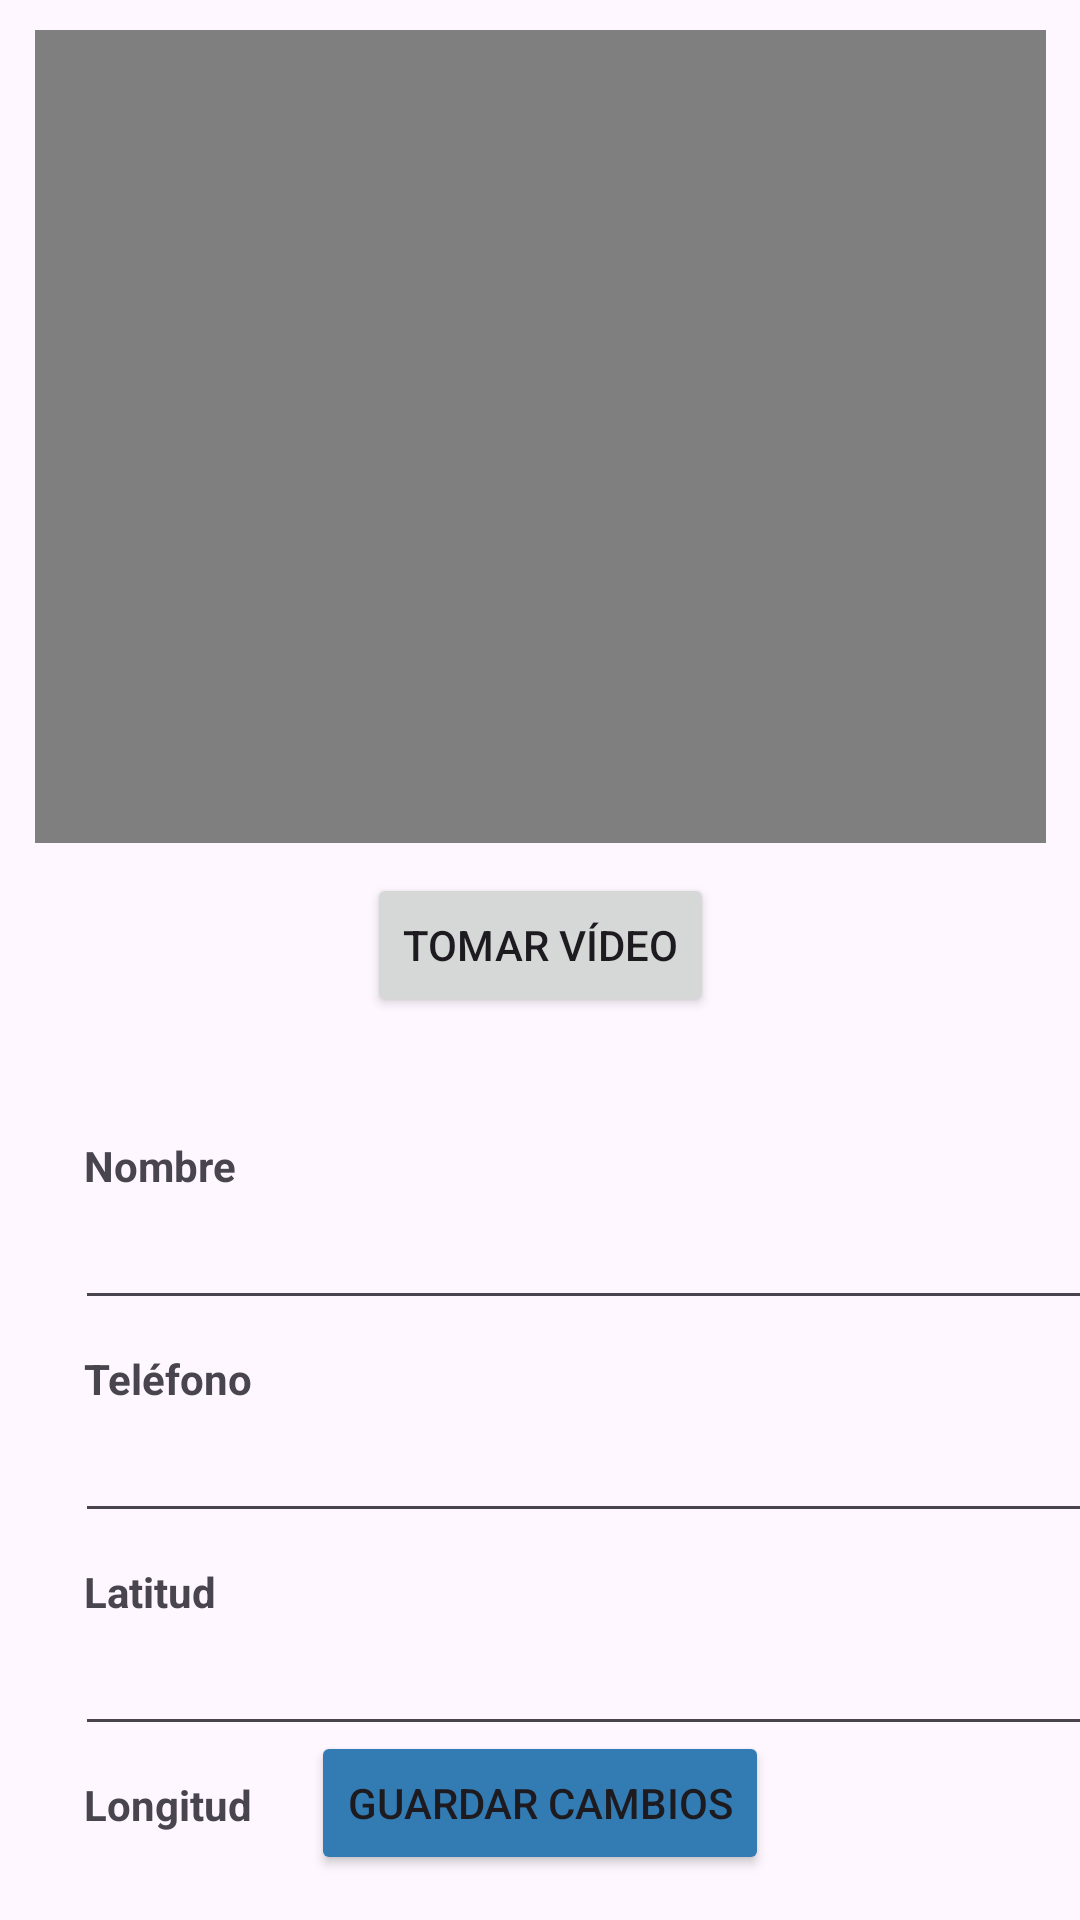

Produce the Android XML layout that renders to this screen, including the resource entries it uses.
<!-- AndroidManifest.xml: application theme Theme.PM2E2Grupo6 -->
<!-- res/layout/activity_update.xml -->
<?xml version="1.0" encoding="utf-8"?>
<androidx.constraintlayout.widget.ConstraintLayout xmlns:android="http://schemas.android.com/apk/res/android"
    xmlns:app="http://schemas.android.com/apk/res-auto"
    xmlns:tools="http://schemas.android.com/tools"
    android:layout_width="match_parent"
    android:layout_height="match_parent"
    tools:context=".ActivityUpdate">

    <VideoView
        android:id="@+id/videoViewUpdate"
        android:layout_width="337dp"
        android:layout_height="271dp"
        android:layout_marginTop="10dp"
        app:layout_constraintEnd_toEndOf="parent"
        app:layout_constraintStart_toStartOf="parent"
        app:layout_constraintTop_toTopOf="parent" />

    <Button
        android:id="@+id/btnTomarVideo2"
        android:layout_width="wrap_content"
        android:layout_height="wrap_content"
        android:layout_marginTop="10dp"
        android:text="@string/tomarVideo"
        app:layout_constraintEnd_toEndOf="parent"
        app:layout_constraintStart_toStartOf="parent"
        app:layout_constraintTop_toBottomOf="@+id/videoViewUpdate" />

    <TextView
        android:id="@+id/textView2"
        android:layout_width="wrap_content"
        android:layout_height="wrap_content"
        android:layout_marginStart="28dp"
        android:layout_marginTop="40dp"
        android:text="@string/nombre"
        android:textStyle="bold"
        app:layout_constraintStart_toStartOf="parent"
        app:layout_constraintTop_toBottomOf="@+id/btnTomarVideo2" />

    <EditText
        android:id="@+id/txtNombreUpdate"
        android:layout_width="361dp"
        android:layout_height="40dp"
        android:layout_marginStart="25dp"
        android:layout_marginTop="2dp"
        android:ems="10"
        android:inputType="text"
        app:layout_constraintStart_toStartOf="parent"
        app:layout_constraintTop_toBottomOf="@+id/textView2" />

    <TextView
        android:id="@+id/textView3"
        android:layout_width="wrap_content"
        android:layout_height="wrap_content"
        android:layout_marginStart="28dp"
        android:layout_marginTop="10dp"
        android:text="@string/telefono"
        android:textStyle="bold"
        app:layout_constraintStart_toStartOf="parent"
        app:layout_constraintTop_toBottomOf="@+id/txtNombreUpdate" />

    <EditText
        android:id="@+id/txtTelefonoUpdate"
        android:layout_width="361dp"
        android:layout_height="40dp"
        android:layout_marginStart="25dp"
        android:layout_marginTop="2dp"
        android:ems="10"
        android:inputType="phone"
        app:layout_constraintStart_toStartOf="parent"
        app:layout_constraintTop_toBottomOf="@+id/textView3" />

    <TextView
        android:id="@+id/textView4"
        android:layout_width="wrap_content"
        android:layout_height="wrap_content"
        android:layout_marginStart="28dp"
        android:layout_marginTop="10dp"
        android:text="@string/latitud"
        android:textStyle="bold"
        app:layout_constraintStart_toStartOf="parent"
        app:layout_constraintTop_toBottomOf="@+id/txtTelefonoUpdate" />

    <EditText
        android:id="@+id/txtLatitudUpdate"
        android:layout_width="361dp"
        android:layout_height="40dp"
        android:layout_marginStart="25dp"
        android:layout_marginTop="2dp"
        android:ems="10"
        android:inputType="numberDecimal"
        app:layout_constraintStart_toStartOf="parent"
        app:layout_constraintTop_toBottomOf="@+id/textView4" />

    <TextView
        android:id="@+id/textView5"
        android:layout_width="wrap_content"
        android:layout_height="wrap_content"
        android:layout_marginStart="28dp"
        android:layout_marginTop="10dp"
        android:text="@string/longitud"
        android:textStyle="bold"
        app:layout_constraintStart_toStartOf="parent"
        app:layout_constraintTop_toBottomOf="@+id/txtLatitudUpdate" />

    <EditText
        android:id="@+id/txtLongitudUpdate"
        android:layout_width="361dp"
        android:layout_height="40dp"
        android:layout_marginStart="25dp"
        android:layout_marginTop="2dp"
        android:ems="10"
        android:inputType="numberDecimal"
        app:layout_constraintStart_toStartOf="parent"
        app:layout_constraintTop_toBottomOf="@+id/textView5" />

    <Button
        android:id="@+id/btnActualizarDatos"
        android:layout_width="wrap_content"
        android:layout_height="wrap_content"
        android:layout_marginBottom="15dp"
        android:backgroundTint="#337CB3"
        android:text="@string/actualizar2"
        app:layout_constraintBottom_toBottomOf="parent"
        app:layout_constraintEnd_toEndOf="parent"
        app:layout_constraintStart_toStartOf="parent" />



</androidx.constraintlayout.widget.ConstraintLayout>
<!-- resources referenced by this layout -->
<resources>
  <string name="actualizar2">Guardar cambios</string>
  <string name="latitud">Latitud</string>
  <string name="longitud">Longitud</string>
  <string name="nombre">Nombre</string>
  <string name="telefono">Teléfono</string>
  <string name="tomarVideo">Tomar vídeo</string>
  <style name="Theme.PM2E2Grupo6" parent="Base.Theme.PM2E2Grupo6" />
  <style name="Base.Theme.PM2E2Grupo6" parent="Theme.Material3.DayNight.NoActionBar">
          
          
      </style>
</resources>
